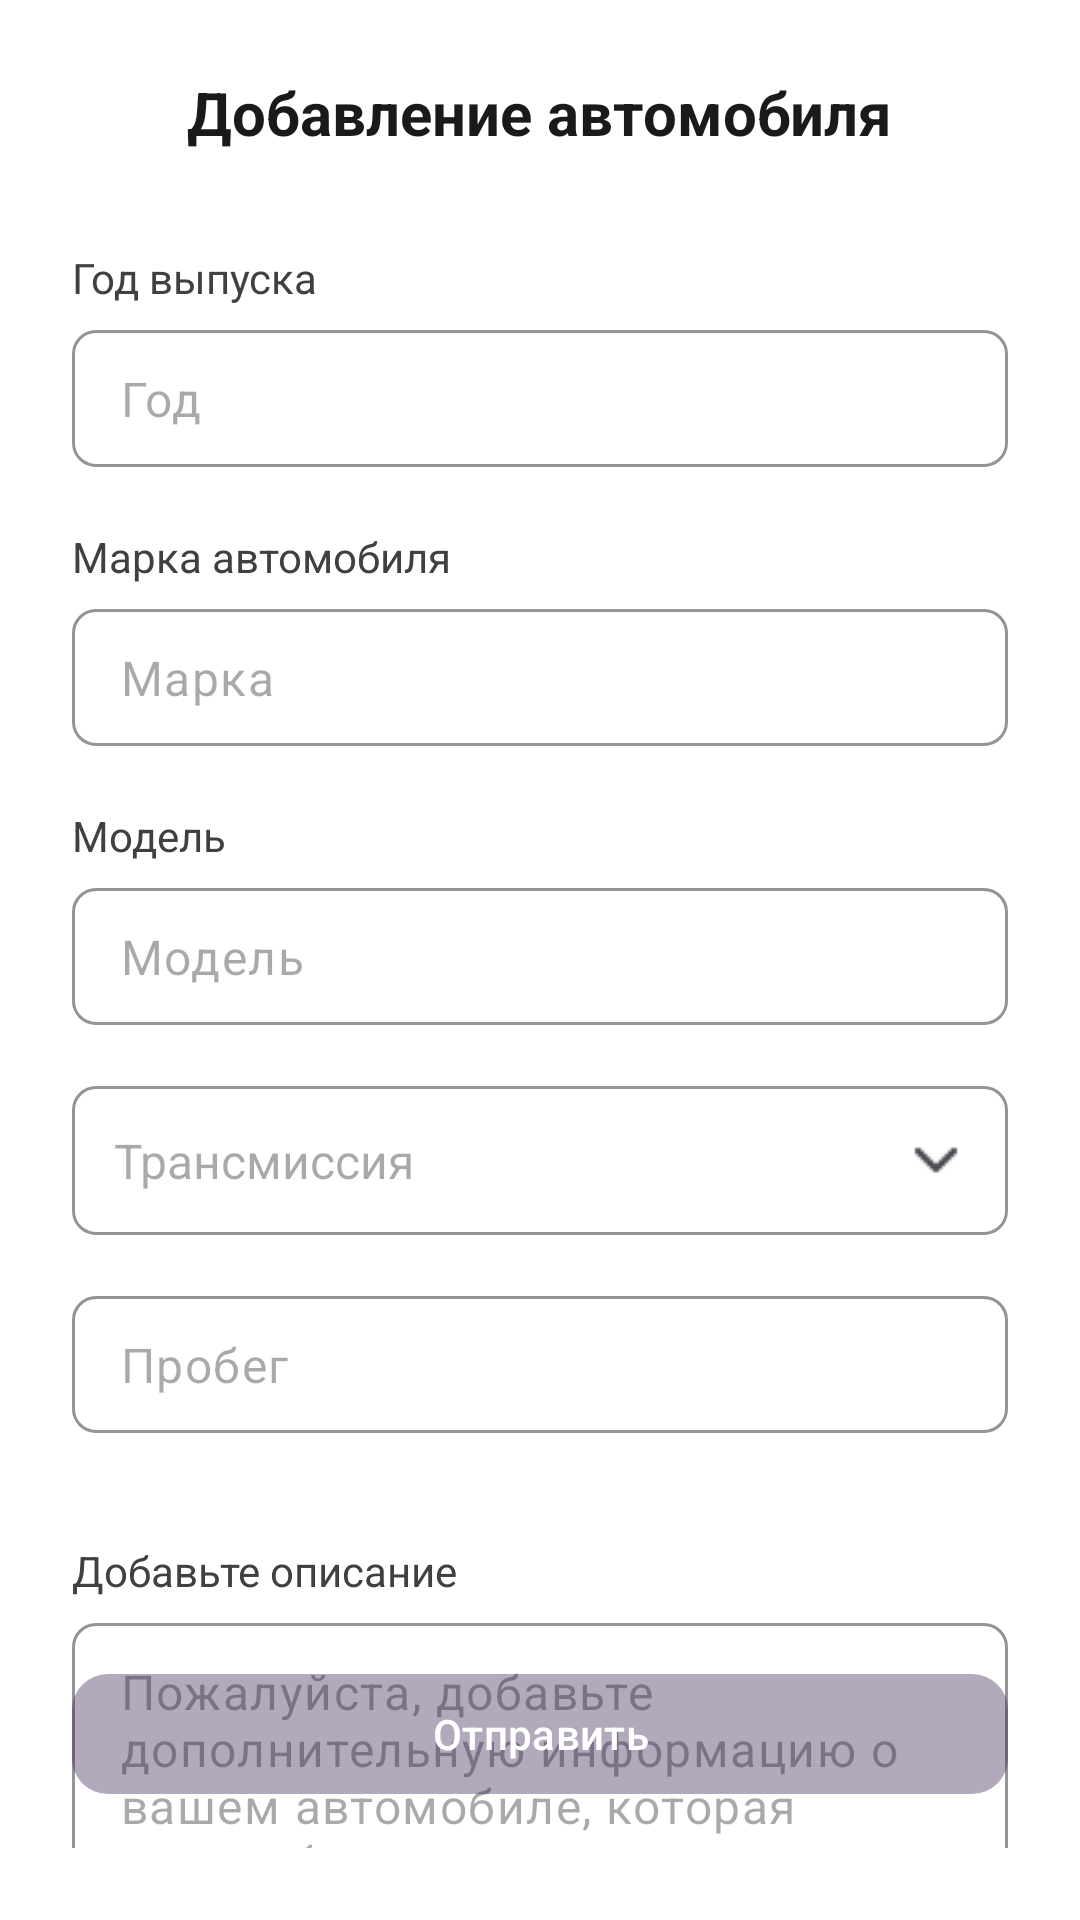

Here is an Android app screen rendered from its layout file. Give the layout XML and the strings, colors and styles it references.
<!-- AndroidManifest.xml: application theme Theme.DriveNextApp -->
<!-- res/layout/fragment_add_car_2.xml -->
<?xml version="1.0" encoding="utf-8"?>
<androidx.constraintlayout.widget.ConstraintLayout xmlns:android="http://schemas.android.com/apk/res/android"
    xmlns:app="http://schemas.android.com/apk/res-auto"
    android:layout_width="match_parent"
    android:layout_height="match_parent"
    android:padding="24dp">

    <androidx.constraintlayout.widget.ConstraintLayout
        android:id="@+id/header"
        android:layout_width="0dp"
        android:layout_height="wrap_content"
        app:layout_constraintTop_toTopOf="parent"
        app:layout_constraintStart_toStartOf="parent"
        app:layout_constraintEnd_toEndOf="parent">

        <ImageView
            android:id="@+id/ivBack"
            android:layout_width="24dp"
            android:layout_height="24dp"
            android:src="@drawable/ic_arrow_back"
            android:contentDescription="@string/back"
            app:layout_constraintStart_toStartOf="parent"
            app:layout_constraintTop_toTopOf="parent"
            app:layout_constraintBottom_toBottomOf="parent" />

        <TextView
            android:id="@+id/tvTitle"
            android:layout_width="wrap_content"
            android:layout_height="wrap_content"
            android:text="@string/adding_car"
            android:textSize="20sp"
            android:textStyle="bold"
            android:textColor="@color/darkGray"
            app:layout_constraintTop_toTopOf="parent"
            app:layout_constraintBottom_toBottomOf="parent"
            app:layout_constraintStart_toStartOf="parent"
            app:layout_constraintEnd_toEndOf="parent"/>
    </androidx.constraintlayout.widget.ConstraintLayout>

    <LinearLayout
        android:id="@+id/formContainer"
        android:layout_width="0dp"
        android:layout_height="wrap_content"
        android:orientation="vertical"
        app:layout_constraintTop_toBottomOf="@id/header"
        app:layout_constraintStart_toStartOf="parent"
        app:layout_constraintEnd_toEndOf="parent"
        android:layout_marginTop="32dp">

        <TextView
            android:layout_width="wrap_content"
            android:layout_height="wrap_content"
            android:layout_marginBottom="8dp"
            android:text="@string/year_of_release"
            android:textColor="@color/gray"/>

        <com.google.android.material.textfield.TextInputLayout
            android:id="@+id/tilYear"
            android:layout_width="match_parent"
            android:layout_height="wrap_content"
            android:padding="0dp"
            android:textColorHint="@color/blueGray"
            app:boxBackgroundMode="outline"

            app:boxStrokeColor="@color/lightGray">

            <com.google.android.material.textfield.TextInputEditText
                android:id="@+id/etYear"
                android:layout_width="match_parent"
                android:layout_height="wrap_content"
                android:hint="@string/year"
                android:inputType="number"
                android:paddingVertical="12dp" />
        </com.google.android.material.textfield.TextInputLayout>

        <TextView
            android:layout_width="wrap_content"
            android:layout_height="wrap_content"
            android:layout_marginBottom="8dp"
            android:text="@string/car_brand"
            android:textColor="@color/gray"/>

        <com.google.android.material.textfield.TextInputLayout
            android:id="@+id/tilBrand"
            android:layout_width="match_parent"
            android:layout_height="wrap_content"
            app:boxBackgroundMode="outline"
            app:boxStrokeColor="@color/lightGray"
            android:textColorHint="@color/blueGray">

            <com.google.android.material.textfield.TextInputEditText
                android:id="@+id/etBrand"
                android:layout_width="match_parent"
                android:layout_height="wrap_content"
                android:hint="@string/brand"
                android:paddingVertical="12dp"/>
        </com.google.android.material.textfield.TextInputLayout>

        <TextView
            android:layout_width="wrap_content"
            android:layout_height="wrap_content"
            android:layout_marginBottom="8dp"
            android:text="@string/model"
            android:textColor="@color/gray" />

        <com.google.android.material.textfield.TextInputLayout
            android:id="@+id/tilModel"
            android:layout_width="match_parent"
            android:layout_height="wrap_content"
            app:boxBackgroundMode="outline"
            app:boxStrokeColor="@color/lightGray"
            android:textColorHint="@color/blueGray">

            <com.google.android.material.textfield.TextInputEditText
                android:id="@+id/etModel"
                android:layout_width="match_parent"
                android:layout_height="wrap_content"
                android:hint="@string/model"
                android:paddingVertical="12dp"/>
        </com.google.android.material.textfield.TextInputLayout>

        <com.google.android.material.textfield.TextInputLayout
            android:id="@+id/tilTransmission"
            android:layout_width="match_parent"
            android:layout_height="wrap_content"
            app:boxBackgroundMode="outline"
            app:boxStrokeColor="@color/lightGray"
            android:textColorHint="@color/blueGray"
            app:endIconDrawable="@drawable/ic_arrow_down"
            app:endIconMode="dropdown_menu">

            <AutoCompleteTextView
                android:id="@+id/actTransmission"
                android:layout_width="match_parent"
                android:layout_height="wrap_content"
                android:hint="@string/transmission"
                android:textSize="16sp"
                android:padding="14dp"
                android:focusable="false"
                android:clickable="true"
                android:inputType="text" />
        </com.google.android.material.textfield.TextInputLayout>


        <com.google.android.material.textfield.TextInputLayout
            android:id="@+id/tilMileage"
            android:layout_width="match_parent"
            android:layout_height="wrap_content"
            app:boxBackgroundMode="outline"
            app:boxStrokeColor="@color/lightGray"
            android:textColorHint="@color/blueGray">

            <com.google.android.material.textfield.TextInputEditText
                android:id="@+id/etMileage"
                android:layout_width="match_parent"
                android:layout_height="wrap_content"
                android:hint="@string/mileage"
                android:paddingVertical="12dp"
                android:inputType="number"/>
        </com.google.android.material.textfield.TextInputLayout>

        <TextView
            android:layout_width="wrap_content"
            android:layout_height="wrap_content"
            android:layout_marginTop="16dp"
            android:layout_marginBottom="8dp"
            android:text="@string/add_description"
            android:textColor="@color/gray"/>

        <com.google.android.material.textfield.TextInputLayout
            android:id="@+id/tilDescription"
            android:layout_width="match_parent"
            android:layout_height="wrap_content"
            app:boxBackgroundMode="outline"
            app:boxStrokeColor="@color/lightGray"
            android:textColorHint="@color/blueGray">

            <com.google.android.material.textfield.TextInputEditText
                android:id="@+id/etDescription"
                android:layout_width="match_parent"
                android:layout_height="wrap_content"
                android:hint="@string/add_description_hint"
                android:paddingVertical="12dp"
                android:inputType="textMultiLine"
                android:minLines="3"
                android:gravity="top|start"/>
        </com.google.android.material.textfield.TextInputLayout>

    </LinearLayout>


    <com.google.android.material.button.MaterialButton
        android:id="@+id/btnSubmit"
        android:layout_width="0dp"
        android:layout_height="wrap_content"
        android:text="@string/send"
        android:enabled="false"
        android:layout_marginBottom="14dp"
        app:cornerRadius="12dp"
        app:layout_constraintBottom_toBottomOf="parent"
        app:layout_constraintStart_toStartOf="parent"
        app:layout_constraintEnd_toEndOf="parent"/>

</androidx.constraintlayout.widget.ConstraintLayout>
<!-- resources referenced by this layout -->
<resources>
  <color name="blueGray">#FF667085</color>
  <color name="darkGray">#FF1A1A1A</color>
  <color name="gray">#FF404040</color>
  <color name="lightGray">#FFD0D5DD</color>
  <!-- drawable ic_arrow_down: png bitmap (drawable, 257 bytes) -->
  <string name="add_description">Добавьте описание</string>
  <string name="add_description_hint">Пожалуйста, добавьте дополнительную информацию о вашем автомобиле, которая может быть интересна арендатору. Например, о внутреннем оформлении, мощности и других особенностях вашего автомобиля.</string>
  <string name="adding_car">Добавление автомобиля</string>
  <string name="back">Назад</string>
  <string name="brand">Марка</string>
  <string name="car_brand">Марка автомобиля</string>
  <string name="mileage">Пробег</string>
  <string name="model">Модель</string>
  <string name="send">Отправить</string>
  <string name="transmission">Трансмиссия</string>
  <string name="year">Год</string>
  <string name="year_of_release">Год выпуска</string>
  <style name="Theme.DriveNextApp" parent="Theme.Material3.Light.NoActionBar">
          <item name="android:windowBackground">@color/white</item>
          <item name="android:textColor">@color/black</item>
  
          <item name="colorPrimary">@color/violet</item>
          <item name="colorOnPrimary">@color/white</item>
  
          <item name="colorSecondary">@color/white</item>
          <item name="colorOnSecondary">@color/violet</item>
  
          <item name="materialButtonStyle">@style/Widget.DriveNextApp.Button</item>
  
          <item name="textInputStyle">@style/Widget.DriveNextApp.TextInputLayout</item>
      </style>
  <color name="white">#FFFFFFFF</color>
  <color name="black">#FF000000</color>
  <color name="violet">#FF2A1246</color>
  <style name="Widget.DriveNextApp.Button" parent="Widget.Material3.Button">
          <item name="android:backgroundTint">@color/button_background</item>
          <item name="android:textColor">@color/white</item>
          <item name="cornerRadius">8dp</item>
      </style>
  <style name="Widget.DriveNextApp.TextInputLayout" parent="Widget.Material3.TextInputLayout.OutlinedBox">
          <item name="hintEnabled">false</item>
          <item name="helperText">" "</item>
          <item name="boxCornerRadiusBottomEnd">8dp</item>
          <item name="boxCornerRadiusBottomStart">8dp</item>
          <item name="boxCornerRadiusTopEnd">8dp</item>
          <item name="boxCornerRadiusTopStart">8dp</item>
      </style>
</resources>
